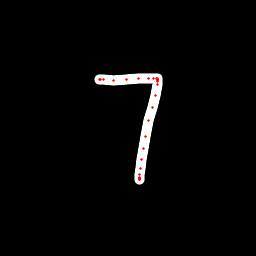

Values plotted in this chart, from the file beside it:
x, y, hover, eod
99.38, 79.98, 0.0, 0.0
99.77, 79.97, 0.0, 0.0
100.3, 79.94, 0.0, 0.0
103.6, 79.72, 0.0, 0.0
113.6, 80.31, 0.0, 0.0
126.8, 79.85, 0.0, 0.0
138.8, 78.96, 0.0, 0.0
148.6, 78.49, 0.0, 0.0
153.8, 78.31, 0.0, 0.0
156.4, 78.49, 0.0, 0.0
157.8, 78.45, 0.0, 0.0
157.9, 79.1, 0.0, 0.0
157.8, 79.65, 0.0, 0.0
157.9, 80.12, 0.0, 0.0
157.9, 81.14, 0.0, 0.0
157.5, 84.67, 0.0, 0.0
155.6, 95.47, 0.0, 0.0
152.4, 107.6, 0.0, 0.0
149, 120.5, 0.0, 0.0
145.3, 136.3, 0.0, 0.0
143.2, 148.5, 0.0, 0.0
141.2, 159.5, 0.0, 0.0
140.4, 168.9, 0.0, 0.0
139.5, 175, 0.0, 0.0
139.6, 177.8, 0.0, 0.0
139.6, 179.2, 0.0, 0.0
139.7, 179.1, 0.0, 0.0
139.7, 179, 0.0, 0.0
139.7, 178.7, 0.0, 0.0
139.8, 178.5, 0.0, 1.0
